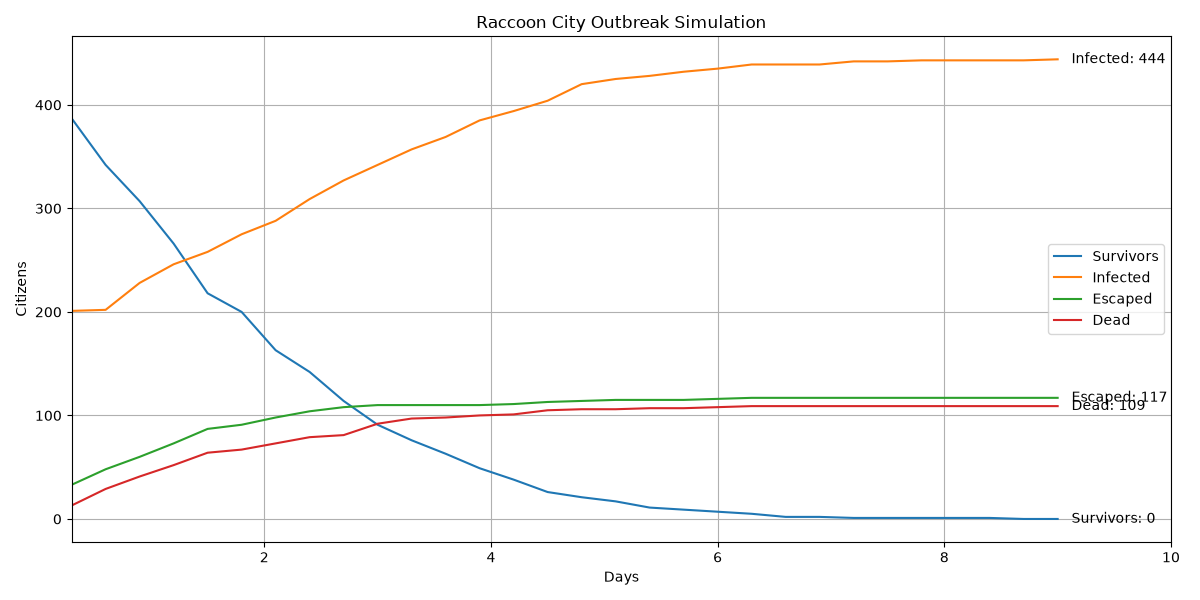

The table this chart was drawn from, first rows:
Day, Escaped, Survivors, Exposed, Infected, Dead, Dead_PreInfection, Dead_Infected, Percent_Infected, Percent_Escaped, Percent_Alive_In_City, Food_Remaining, Water_Remaining, Weapons_Remaining, Execution_Time_Seconds
0.3, 33, 387, 36, 201, 13, 13, 0, 30.0, 4.925, 57.76, 278, 576, 25, 0.0
0.6, 48, 342, 49, 202, 29, 28, 1, 30.15, 7.164, 51.04, 277, 575, 24, 0.0
0.9, 60, 307, 34, 228, 41, 39, 2, 34.03, 8.955, 45.82, 276, 574, 23, 0.0
1.2, 73, 266, 33, 246, 52, 49, 3, 36.72, 10.9, 39.7, 276, 574, 21, 0.0
1.5, 87, 218, 43, 258, 64, 60, 4, 38.51, 12.99, 32.54, 276, 574, 19, 0.0
1.8, 91, 200, 37, 275, 67, 63, 4, 41.04, 13.58, 29.85, 276, 574, 17, 0.0
2.1, 98, 163, 48, 288, 73, 69, 4, 42.99, 14.63, 24.33, 276, 574, 16, 0.0
2.4, 104, 142, 36, 309, 79, 74, 5, 46.12, 15.52, 21.19, 273, 571, 16, 0.0
2.7, 108, 114, 40, 327, 81, 76, 5, 48.81, 16.12, 17.01, 273, 571, 14, 0.0
3.0, 110, 91, 35, 342, 92, 85, 7, 51.04, 16.42, 13.58, 273, 571, 14, 0.0
3.3, 110, 76, 30, 357, 97, 90, 7, 53.28, 16.42, 11.34, 272, 570, 14, 0.0
3.6, 110, 63, 30, 369, 98, 90, 8, 55.07, 16.42, 9.403, 272, 570, 14, 0.0
3.9, 110, 49, 26, 385, 100, 92, 8, 57.46, 16.42, 7.313, 270, 568, 14, 0.0
4.2, 111, 38, 26, 394, 101, 93, 8, 58.81, 16.57, 5.672, 269, 567, 14, 0.0
4.5, 113, 26, 22, 404, 105, 97, 8, 60.3, 16.87, 3.881, 269, 567, 14, 0.0
4.8, 114, 21, 9, 420, 106, 98, 8, 62.69, 17.01, 3.134, 268, 566, 14, 0.0
5.1, 115, 17, 7, 425, 106, 98, 8, 63.43, 17.16, 2.537, 268, 566, 14, 0.0
5.4, 115, 11, 9, 428, 107, 99, 8, 63.88, 17.16, 1.642, 268, 566, 14, 0.0
5.7, 115, 9, 7, 432, 107, 99, 8, 64.48, 17.16, 1.343, 268, 566, 14, 0.0
6.0, 116, 7, 4, 435, 108, 100, 8, 64.93, 17.31, 1.045, 268, 566, 14, 0.0
6.3, 117, 5, 0, 439, 109, 101, 8, 65.52, 17.46, 0.7463, 268, 566, 14, 0.0
6.6, 117, 2, 3, 439, 109, 101, 8, 65.52, 17.46, 0.2985, 268, 566, 14, 0.0
6.9, 117, 2, 3, 439, 109, 101, 8, 65.52, 17.46, 0.2985, 268, 566, 14, 0.0
7.2, 117, 1, 1, 442, 109, 101, 8, 65.97, 17.46, 0.1493, 268, 566, 14, 0.0
7.5, 117, 1, 1, 442, 109, 101, 8, 65.97, 17.46, 0.1493, 268, 566, 14, 0.0
7.8, 117, 1, 0, 443, 109, 101, 8, 66.12, 17.46, 0.1493, 268, 566, 14, 0.0
8.1, 117, 1, 0, 443, 109, 101, 8, 66.12, 17.46, 0.1493, 268, 566, 14, 0.0
8.4, 117, 1, 0, 443, 109, 101, 8, 66.12, 17.46, 0.1493, 268, 566, 14, 0.0
8.7, 117, 0, 1, 443, 109, 101, 8, 66.12, 17.46, 0.0, 268, 566, 14, 0.0
9.0, 117, 0, 0, 444, 109, 101, 8, 66.27, 17.46, 0.0, 268, 566, 14, 121.4
